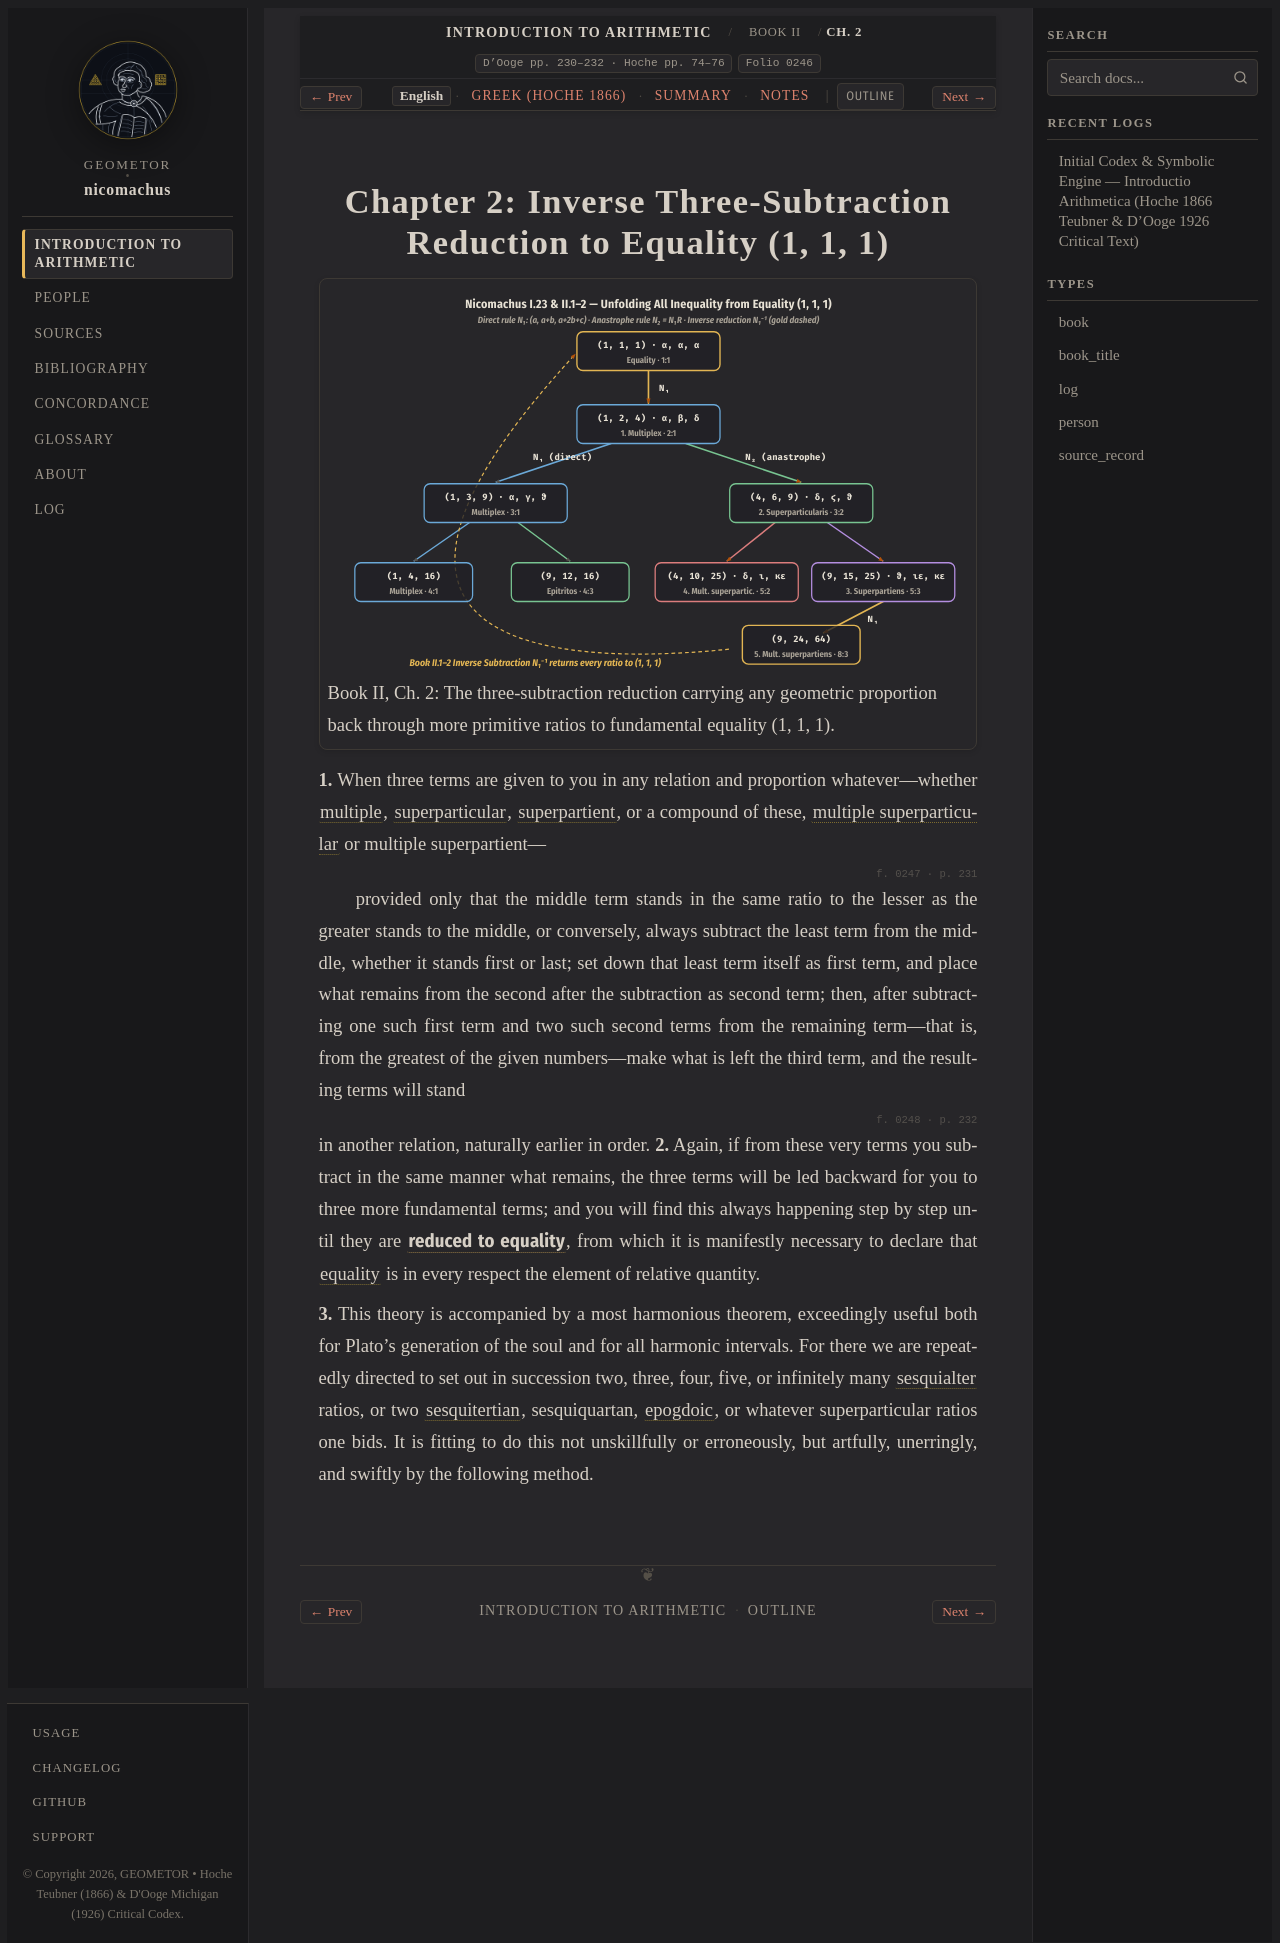

repository: geometor/nicomachus · page: introductio_arithmetica/book_02/ch_02/index.html · generator: sphinx

:order: 2
:layout: book
:breadcrumb_title: Ch. 2: Inverse Reduction to Equality
:title: Chapter 2: Inverse Three-Subtraction Reduction to Equality (1, 1, 1)
:canonical_id: Book II, Ch. 2
:original_id: D'Ooge pp. 230–232 · Hoche pp. 74–76
:folio: introductio_arithmetica:0246
:hero: /_static/figures/equality-unfolding-tree.svg
:tracks: English: index | Greek: el | Summary: summary | Notes: notes

.. _nicomachus-en-2-2:

====================================================================
Chapter 2: Inverse Three-Subtraction Reduction to Equality (1, 1, 1)
====================================================================

.. picture:: /_static/figures/equality-unfolding-tree.svg
   :alt: Forward Unfolding from (1,1,1) and Inverse Reduction Back to Equality
   :caption: Book II, Ch. 2: The three-subtraction reduction carrying any geometric proportion back through more primitive ratios to fundamental equality (1, 1, 1).

.. folio:: introductio_arithmetica:0246
   :page: p. 230

**1.** When three terms are given to you in any relation and proportion whatever—whether :term:`multiple <pollaplasios>`, :term:`superparticular <epimorios>`, :term:`superpartient <epimeres>`, or a compound of these, :term:`multiple superparticular <pollaplasiepimorios>` or multiple superpartient—

.. folio:: introductio_arithmetica:0247
   :page: p. 231

provided only that the middle term stands in the same ratio to the lesser as the greater stands to the middle, or conversely, always subtract the least term from the middle, whether it stands first or last; set down that least term itself as first term, and place what remains from the second after the subtraction as second term; then, after subtracting one such first term and two such second terms from the remaining term—that is, from the greatest of the given numbers—make what is left the third term, and the resulting terms will stand

.. folio:: introductio_arithmetica:0248
   :page: p. 232

in another relation, naturally earlier in order.
**2.** Again, if from these very terms you subtract in the same manner what remains, the three terms will be led backward for you to three more fundamental terms; and you will find this always happening step by step until they are :g:`reduced to equality <equality-unfolding-tree:REDUCE>`, from which it is manifestly necessary to declare that :term:`equality <isotes>` is in every respect the element of relative quantity.

**3.** This theory is accompanied by a most harmonious theorem, exceedingly useful both for Plato’s generation of the soul and for all harmonic intervals. For there we are repeatedly directed to set out in succession two, three, four, five, or infinitely many :term:`sesquialter <hemiolios>` ratios, or two :term:`sesquitertian <epitritos>`, sesquiquartan, :term:`epogdoic <epogdoos>`, or whatever superparticular ratios one bids. It is fitting to do this not unskillfully or erroneously, but artfully, unerringly, and swiftly by the following method.

.. toctree::
   :hidden:

   el
   summary
   notes
